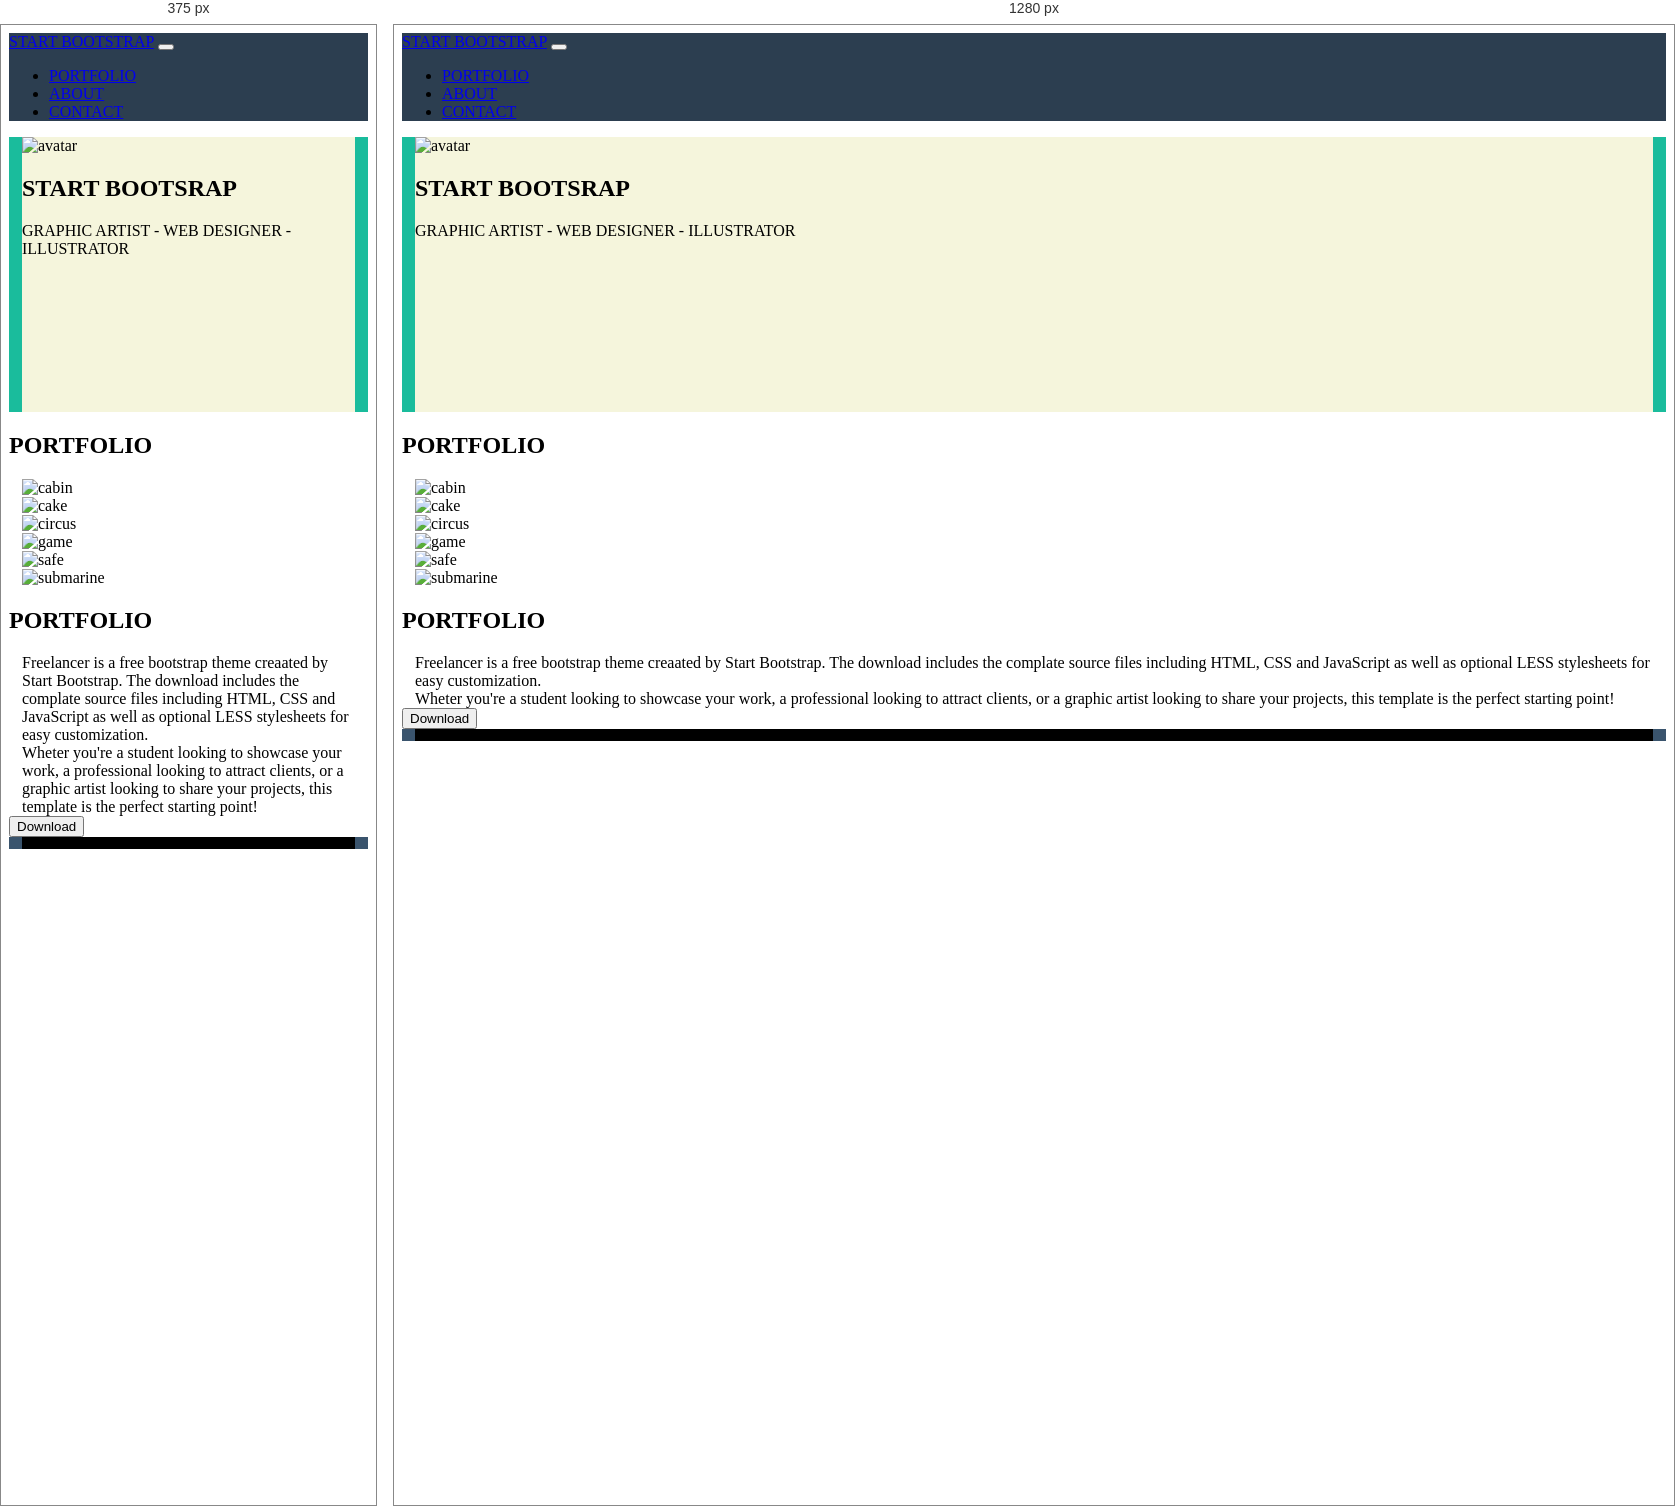
Rendered at 375 px and 1280 px, left to right.

<!-- file: index.html -->
<!doctype html>
<html lang="en">

<head>
    <title>Bootstrap Freelancer</title>

    <!-- Required meta tags -->
    <meta charset="utf-8">
    <meta name="viewport" content="width=device-width, initial-scale=1, shrink-to-fit=no">

    <script src="https://kit.fontawesome.com/09495c5fdc.js" crossorigin="anonymous"></script>

    <!-- Bootstrap CSS -->
    <link href="https://cdn.jsdelivr.net/npm/bootstrap@5.1.3/dist/css/bootstrap.min.css" rel="stylesheet"
        integrity="sha384-1BmE4kWBq78iYhFldvKuhfTAU6auU8tT94WrHftjDbrCEXSU1oBoqyl2QvZ6jIW3" crossorigin="anonymous">

    <link rel="stylesheet" href="css/style.css">

</head>

<body>
    
    <header>
        <nav class="navbar navbar-expand-lg navbar-dark py-3">
            <div class="container">
              <a class="navbar-brand" href="#">START BOOTSTRAP</a>
              <button class="navbar-toggler" type="button" data-bs-toggle="collapse" data-bs-target="#navbarScroll" aria-controls="navbarScroll" aria-expanded="false" aria-label="Toggle navigation">
                <span class="navbar-toggler-icon"></span>
              </button>
              <div class="collapse navbar-collapse" id="navbarScroll">
                <ul class="navbar-nav ms-auto my-2 my-lg-0 navbar-nav-scroll" style="--bs-scroll-height: 200px;">
    
                  <li class="nav-item">
                    <a class="nav-link text-white" href="#portfolio">PORTFOLIO</a>
                  </li>
    
                  <li class="nav-item">
                    <a class="nav-link text-white" href="#about">ABOUT</a>
                  </li>
    
                  <li class="nav-item">
                    <a class="nav-link text-white" href="#contact_me">CONTACT</a>
                  </li>
                </ul>
              </div>
            </div>
          </nav>
    </header>

    <main>
        <!-- HEADER MAIN -->
        <header>
            <div class="container py-5 padding">
                <div class="content text-center row align-items-center flex-column">
                    <div class="img">
                        <img src="./img/avatar.svg" class="img-fluid" alt="avatar">
                    </div>
                    <div class="text-white p-1">
                        <h2>START BOOTSRAP</h2>
                        <div class="pt-3 simbol g-5 row justify-content-center align-items-center">
                            <div class="bar col-2"></div>
                            <i class="fa-solid fa-star col-auto"></i>
                            <div class="bar col-2"></div>
                        </div>
                        <p class="pt-3">GRAPHIC ARTIST - WEB DESIGNER - ILLUSTRATOR</p>
                    </div>
                </div>
            </div>
        </header>

        <!-- PORTFOGLIO -->
        <section id="portfolio">
            <div class="container py-5">
                <div class="content">
                    <div class="text-white pt-4 text-center">
                        <h2>PORTFOLIO</h2>
                        <div class="coler pt-3 simbol g-5 row justify-content-center align-items-center">
                            <div class="bar col-2"></div>
                            <i class="fa-solid fa-star col-auto"></i>
                            <div class="bar col-2"></div>
                        </div>
                    </div>

                    <div class="bottom row row-cols-1 row-cols-lg-2 row-cols-xxl-3 padding">
                        <div class="col py-3">
                            <img class="img-fluid" src="./img/cabin.png" alt="cabin">
                        </div>
                        <div class="col py-3">
                            <img class="img-fluid" src="./img/cake.png" alt="cake">
                        </div>
                        <div class="col py-3">
                            <img class="img-fluid" src="./img/circus.png" alt="circus">
                        </div>
                        <div class="col py-3">
                            <img class="img-fluid" src="./img/game.png" alt="game">
                        </div>
                        <div class="col py-3">
                            <img class="img-fluid" src="./img/safe.png" alt="safe">
                        </div>
                        <div class="col py-3">
                            <img class="img-fluid" src="./img/submarine.png" alt="submarine">
                        </div>
                    </div>
                </div>
            </div>
        </section>

        <!-- ABOUT -->
        <section id="about">
            <div class="text-white container py-5">
                <div class="content text-center">
                    <div class="pt-4 text-center">
                        <h2>PORTFOLIO</h2>
                        <div class="coler pt-3 simbol g-5 row justify-content-center align-items-center">
                            <div class="bar col-2"></div>
                            <i class="fa-solid fa-star col-auto"></i>
                            <div class="bar col-2"></div>
                        </div>
                    </div>

                    <div class="bottom row row-cols-1 row-cols-xl-2 padding g-3">
                        <div class="col">
                            Freelancer is a free bootstrap theme creaated by Start Bootstrap. The download includes the complate source files including HTML, CSS and JavaScript as well as optional LESS stylesheets for easy customization.
                        </div>
                        <div class="col">
                            Wheter you're a student looking to showcase your work, a professional looking to attract clients, or a graphic artist looking to share your projects, this template is the perfect starting point!
                        </div>
                    </div>

                    <button class="mt-4 rounded-3 py-2 px-3">
                        <i class="fs-5 fa-solid fa-download"></i>
                        Download
                    </button>
                </div>
            </div>
        </section>

        <!-- CONTACT ME -->
        <section id="contact_me">
            <div class="container py-5 padding">
                <div class="content">
                    <div class="title p-5"></div>
                    
                </div>
            </div>
        </section>
    </main>

    <footer>
        <!-- TOP -->
        <div class="top">
            <div class="container py-5">
                <div class="row row-cols-1 row-cols-lg-3 padding">
                    <div class="col py-5"></div>
                    <div class="col py-5"></div>
                    <div class="col py-5"></div>
                </div>
            </div>
        </div>

        <!-- BOTTOM -->
        <div class="bottom">
            <div class="container text-center py-5 padding">
                <div class="content p-5"></div>
            </div>
        </div>
    </footer>


    <!-- Option 1: Bootstrap Bundle with Popper -->
    <script src="https://cdn.jsdelivr.net/npm/bootstrap@5.1.3/dist/js/bootstrap.bundle.min.js"
        integrity="sha384-ka7Sk0Gln4gmtz2MlQnikT1wXgYsOg+OMhuP+IlRH9sENBO0LRn5q+8nbTov4+1p"
        crossorigin="anonymous"></script>
</body>

</html>

/* @media block from style.css */
@media screen and (min-width: 992px) {
    body > header nav.row {
        display: flex;
    }
    
    body > header .mobile {
        display: none;
    }
}